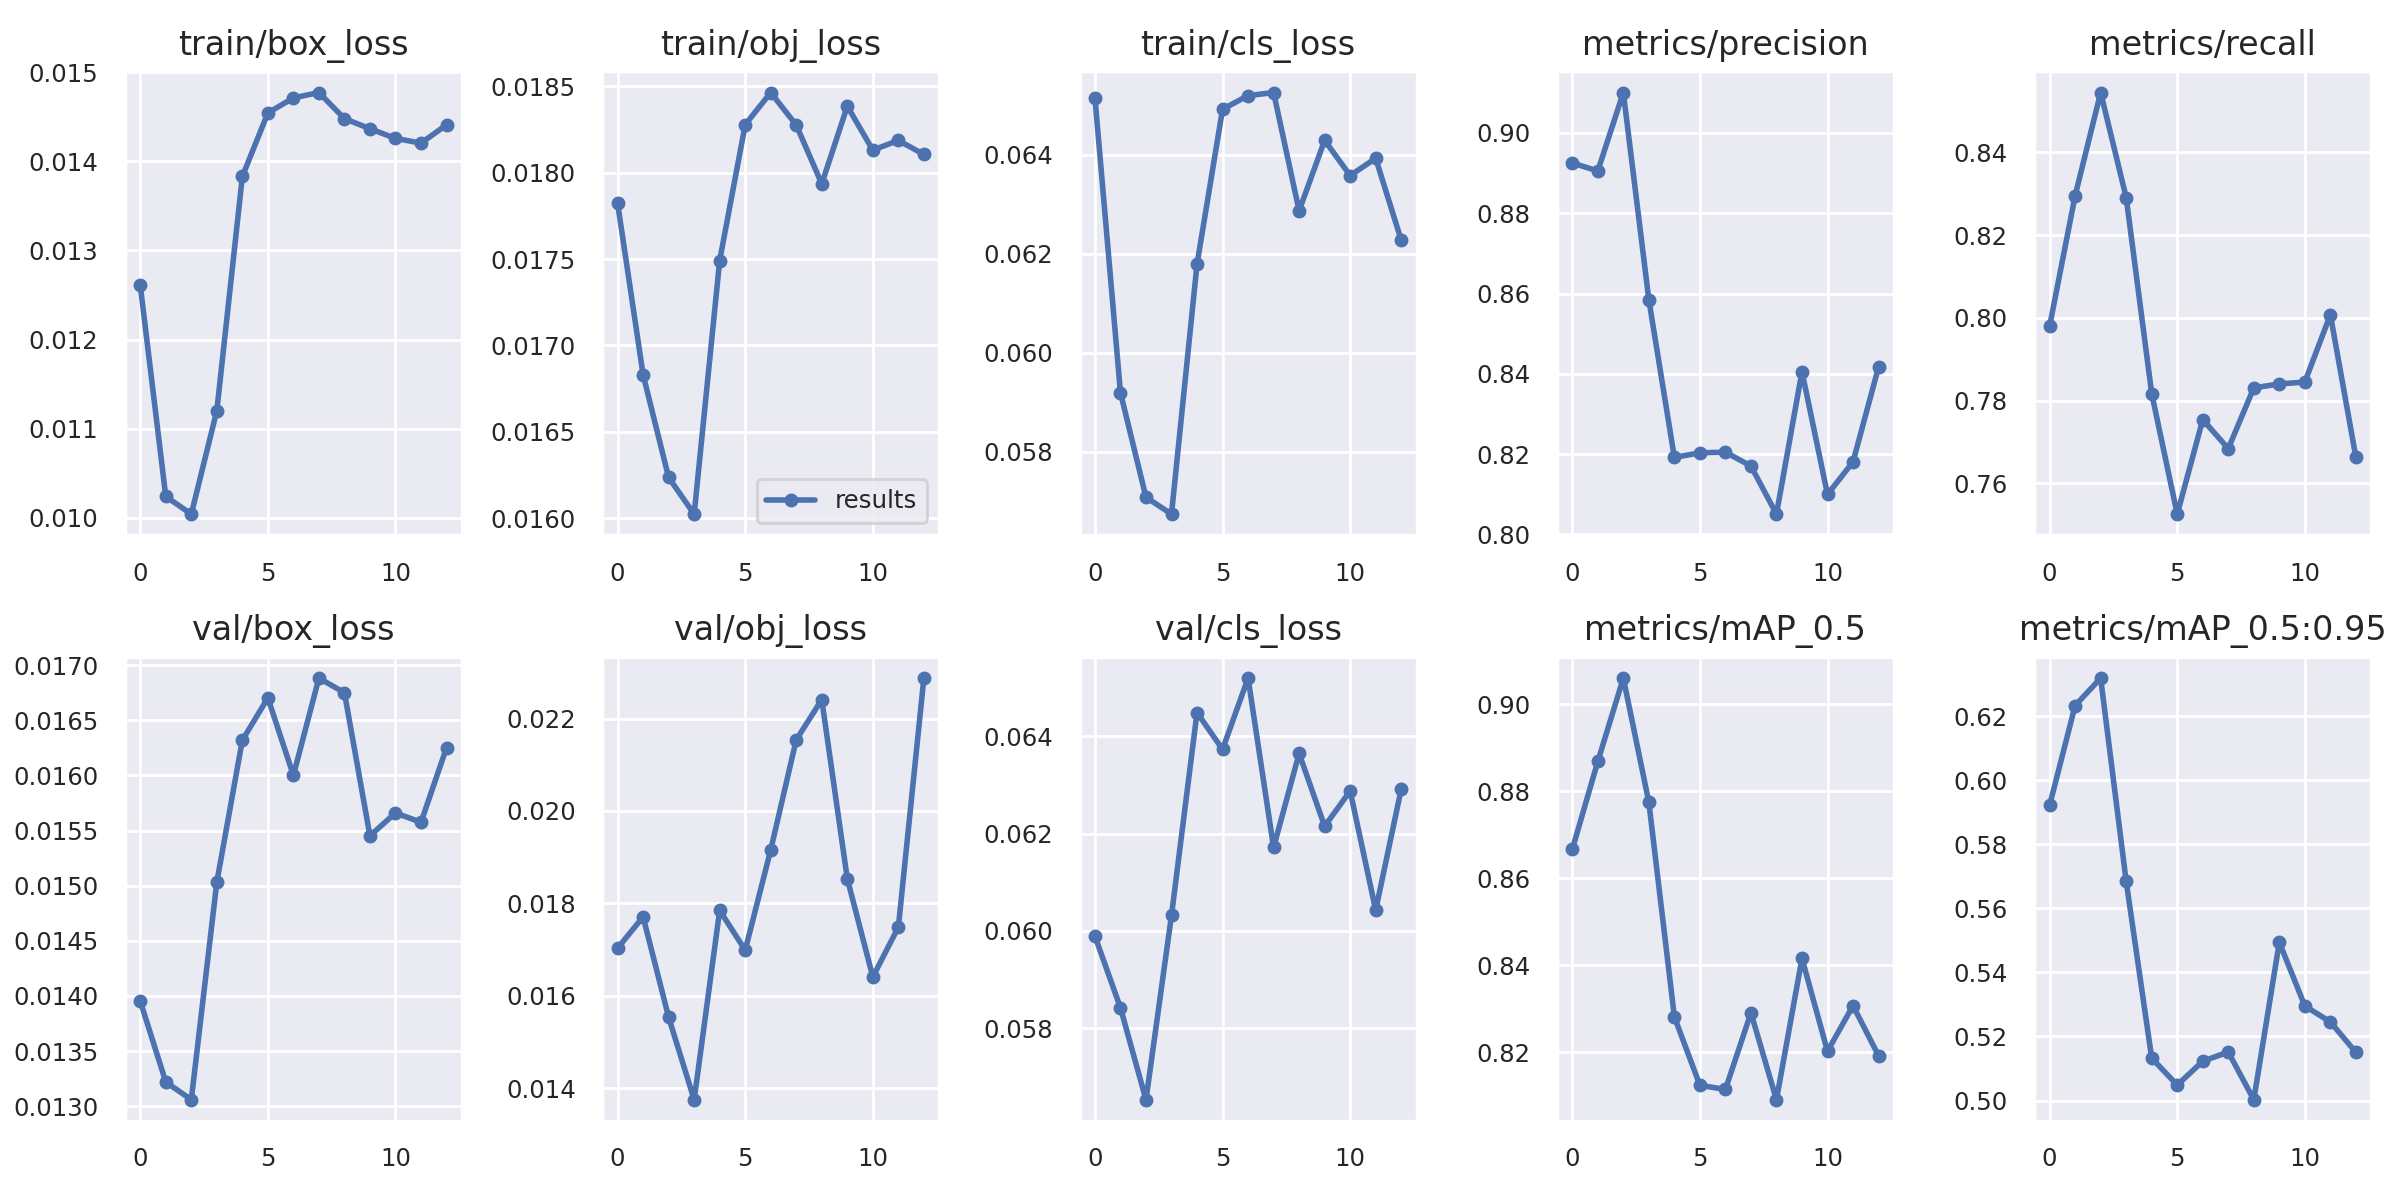

The data file committed next to this chart (first rows):
epoch, train/box_loss, train/obj_loss, train/cls_loss, metrics/precision, metrics/recall, metrics/mAP_0.5, metrics/mAP_0.5:0.95, val/box_loss, val/obj_loss, val/cls_loss, x/lr0, x/lr1, x/lr2
0, 0.01261, 0.01782, 0.06515, 0.8925, 0.798, 0.8666, 0.5921, 0.01395, 0.01703, 0.05989, 0.07877, 0.002172, 0.002172
1, 0.01024, 0.01683, 0.05919, 0.8905, 0.8296, 0.8869, 0.6233, 0.01322, 0.01771, 0.05842, 0.05545, 0.00434, 0.00434
2, 0.01004, 0.01624, 0.05708, 0.9101, 0.8545, 0.906, 0.6318, 0.01306, 0.01554, 0.05652, 0.03212, 0.006504, 0.006504
3, 0.0112, 0.01602, 0.05674, 0.8585, 0.8291, 0.8775, 0.5684, 0.01503, 0.01375, 0.06032, 0.008786, 0.008664, 0.008664
4, 0.01383, 0.01749, 0.06178, 0.8192, 0.7817, 0.8282, 0.5132, 0.01632, 0.01785, 0.06449, 0.008666, 0.008666, 0.008666
5, 0.01454, 0.01828, 0.06492, 0.8203, 0.7525, 0.8124, 0.5048, 0.0167, 0.01699, 0.06373, 0.008666, 0.008666, 0.008666
6, 0.01471, 0.01846, 0.06519, 0.8205, 0.7754, 0.8115, 0.5123, 0.016, 0.01916, 0.0652, 0.008657, 0.008657, 0.008657
7, 0.01477, 0.01827, 0.06525, 0.817, 0.7684, 0.8291, 0.5151, 0.01688, 0.02154, 0.06171, 0.008648, 0.008648, 0.008648
8, 0.01448, 0.01793, 0.06286, 0.8051, 0.7831, 0.8091, 0.5002, 0.01675, 0.02241, 0.06365, 0.00864, 0.00864, 0.00864
9, 0.01437, 0.01838, 0.06429, 0.8406, 0.784, 0.8416, 0.5494, 0.01545, 0.01853, 0.06215, 0.008631, 0.008631, 0.008631
10, 0.01426, 0.01813, 0.06358, 0.81, 0.7845, 0.8203, 0.5295, 0.01566, 0.01641, 0.06288, 0.008623, 0.008623, 0.008623
11, 0.01421, 0.01819, 0.06392, 0.8181, 0.8008, 0.8307, 0.5245, 0.01558, 0.01749, 0.06042, 0.008614, 0.008614, 0.008614
12, 0.01441, 0.0181, 0.06227, 0.8417, 0.7663, 0.8192, 0.515, 0.01625, 0.02288, 0.06291, 0.008606, 0.008606, 0.008606
